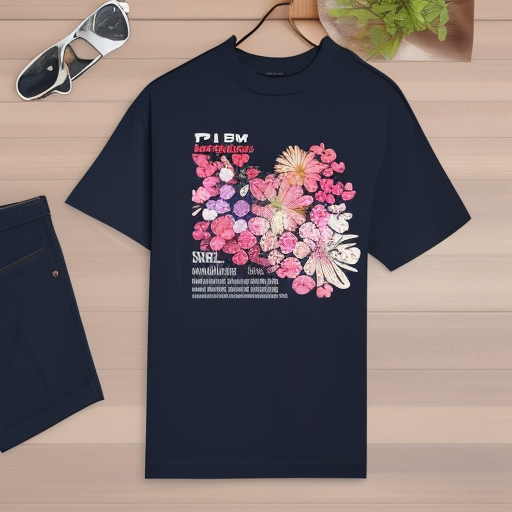
Generation parameters embedded in this image by AUTOMATIC1111 Stable Diffusion web UI or a fork of it (Forge, ...) (PNG 'parameters' text chunk):
plane t-shirt, text, flowers
Negative prompt: humans
Steps: 20, Sampler: Euler a, CFG scale: 7, Seed: 2352480890, Size: 512x512, Model hash: 0b60c84afd, Model: T_Shirt_designs